Photos from the image-classification dataset "pr" in the GitHub repository ndrpscl/MNetv3. Its 9 classes are: butterhead lettuce, crisphead lettuce, curly lettuce, iceberg lettuce, lollo lettuce, looseleaf lettuce, oak leaf lettuce, red leaf lettuce, romaine lettuce.

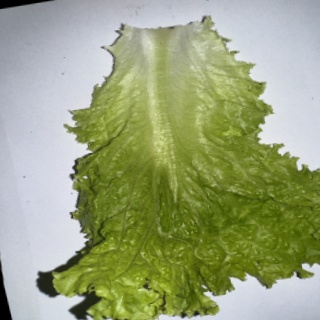
Label: looseleaf lettuce

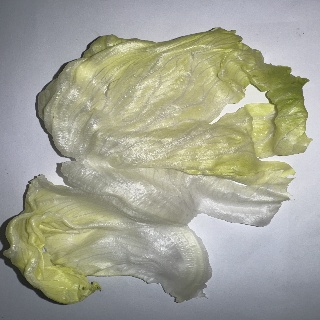
Label: crisphead lettuce

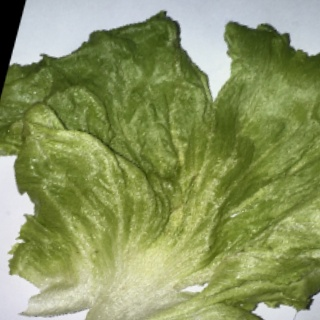
Label: iceberg lettuce

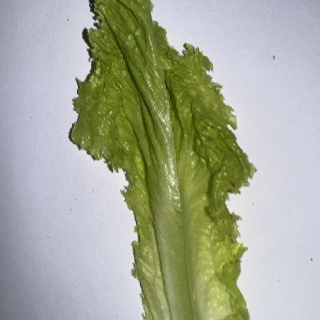
Label: curly lettuce

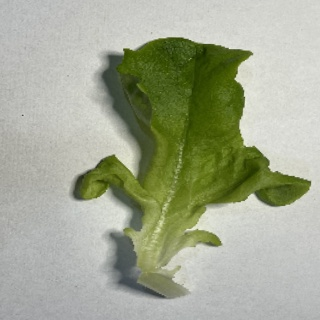
Label: oak leaf lettuce

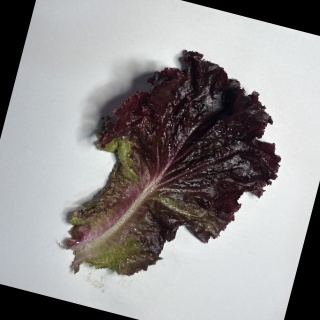
Label: red leaf lettuce
